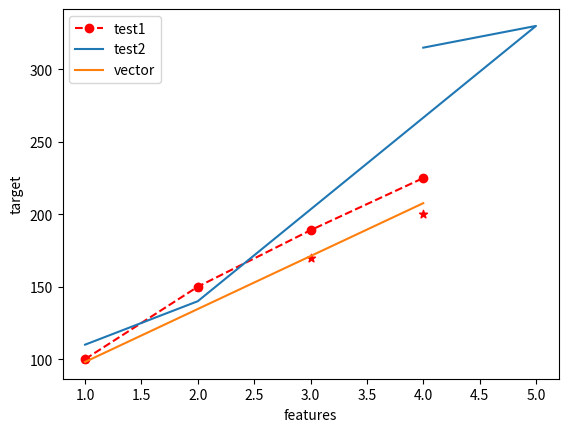

Here is the Python script that generated this plot: (Note: this script raises an exception after producing the figure.)
# -*- coding: utf-8 -*-
"""linear_regression_single_feature.ipynb

Automatically generated by Colab.

Original file is located at
    https://colab.research.google.com/<link-removed>
"""

import numpy as np

import matplotlib.pyplot as plt

x = [1,2,3,4]
y=[100,150,189,225]
plt.plot(x,y,color ='red',marker='o',linestyle ='dashed',label='test1')
plt.xlabel('features')
plt.ylabel('target')


x1=[4,5,2,1]
y1=[315,330,140,110]

plt.plot(x1,y1,label='test2')
plt.legend()

#plt.scatter(x,y,marker='*')


x = np.array([1,2,3,4])
w,b = 0,0
print(w)
epoch = 100

y=np.array([100,150,170,200])
#print((x@y))

### MSE calculation >  weight bias > weight determination > y_prediction > mse cal > cycle continuatuon********
##


#################            LINEAR REGRESSION WITH MULTIPLE FEATURES AS INPUT AND WEIGHT, BIAS UPDATION            ###############

##<<<<<<<<<<<<<<<<<<                                  MEAN SQUARE ERROR AS LOSS                                     >>>>>>>>>>>>>>>>>>>>>>>>>>


def MSE(y,x,w,b):
  n = len(x)
  y_p =  np.dot(w,x) + b
  y_e= y_p-y
  #print(y_e)
  MSE = (1/len(y))*np.sum((y_p-y)**2)
  print(MSE)
  #print((np.dot(np.sum(y_e,x))))
  w_b = (1/n)*np.sum(np.dot(y_e,(x)))*2
  b_b = (1/n)*np.sum(y_p-y)
  #print(w_b,b_b)
  w = w - 0.1*w_b
  b = b - 0.1*b_b
  return w,b

for i in range(epoch):

  w, b = MSE(y,x,w,b)
  print('epoch=',i,w,b)
y_p = np.dot(w,x)+b
plt.scatter(x,y,marker='*',color='red')
plt.plot(x,y_p,label='vector')
plt.legend()


#y1=np.dot(0.23,x)+0.12

#plt.scatter(x,y,marker='+')
#plt.plot(x,y1,label='svm')

################# LINEAR REGRESSION WITH MULTIPLE FEATURES AS INPUT AND WEIGHT, BIAS UPDATION ###############

##<<<<<<<<<<<<<<<<<<             MEAN SQUARE ERROR AS LOSS           >>>>>>>>>>>>>>>>>>>>>>>>>>

import matplotlib.pyplot as plt


import math

class linear_regression():
  def __init__(self,n_features):
    self.w = np.zeros((n_features, 1))
    self.b =0



  def predict(self,x):
    #print( self.x.shape , self.w.shape)
    #print(y1.shape)
    return np.dot(x,self.w)+b

  def MSE(self,x,y):
    y_pred = self.predict(x)
    MSE = (1/len(y))*np.sum(y_pred-y)**2
    #print(MSE)
    return float(MSE)


  def fit_transform(self,epoch,x,y):
    n = len(y)
    for i in range(epoch):
      MSE = self.MSE(x,y)
      value = float('inf')
      if math.isinf(MSE):
        break
      if i%10 == 0:

        print('EPOCH: ',i,'MSE: ' ,MSE,'weight:',self.w,'bias:',self.b)
      #print( np.transpose(x).shape, (self.predict(x) - y).shape)
      y_pred =self.predict(x)
      self.w_b = (2/n) *np.sum( np.dot(np.transpose(x), (self.predict(x) - y)))
      self.b_b = (2/n )*(y_pred - y)
      self.w -=  0.1 *self.w_b
      self.b -=  0.1 * self.b_b

    return w, b

n_features = int(input('enter no. of features'))

x =np.array([[1,2,3,4],[10,20,30,40]])
y = np.array([[10],
              [22]], dtype=float)
#print(y.shape)
lr = linear_regression(n_features)
w,b = lr.fit_transform(100,x,y)
print(lr.predict(x))
y_pred = lr.predict(x)

print(y_pred.shape,x.shape,y.shape)


plt.plot(x,y, label=['line1','line2','line3','line4'])
plt.plot(x,y_pred)
plt.legend()
plt.ylim( -10,45)

################# LINEAR REGRESSION WITH MULTIPLE FEATURES AS INPUT AND WEIGHT, BIAS UPDATION ###############

##<<<<<<<<<<<<<<<<<<                         LOG LOSS                >>>>>>>>>>>>>>>>>>>>>>>>>>

import matplotlib.pyplot as plt


import math

class linear_regression():
  def __init__(self,n_features):
    self.w = np.zeros((n_features, 1))
    self.b =0



  def predict(self,x):
    #print( self.x.shape , self.w.shape)
    #print(y1.shape)
    return np.dot(x,self.w)+b

  def MSE(self,x,y):
    y_pred = self.predict(x)
    MSE = (1/len(y))*np.sum(y_pred-y)**2
    #print(MSE)
    return float(MSE)


  def fit_transform(self,epoch,x,y):
    n = len(y)
    for i in range(epoch):
      MSE = self.MSE(x,y)
      value = float('inf')
      if math.isinf(MSE):
        break
      if i%10 == 0:

        print('EPOCH: ',i,'MSE: ' ,MSE,'weight:',self.w,'bias:',self.b)
      #print( np.transpose(x).shape, (self.predict(x) - y).shape)
      y_pred =self.predict(x)
      self.w_b = (2/n) *np.sum( np.dot(np.transpose(x), (self.predict(x) - y)))
      self.b_b = (2/n )*(y_pred - y)
      self.w -=  0.1 *self.w_b
      self.b -=  0.1 * self.b_b

    return w, b

n_features = int(input('enter no. of features'))

x =np.array([[1,2,3,4],[10,20,30,40]])
y = np.array([[10],
              [22]], dtype=float)
#print(y.shape)
lr = linear_regression(n_features)
w,b = lr.fit_transform(100,x,y)
print(lr.predict(x))
y_pred = lr.predict(x)

print(y_pred.shape,x.shape,y.shape)


plt.plot(x,y, label=['line1','line2','line3','line4'])
plt.plot(x,y_pred)
plt.legend()
plt.ylim( -10,45)

import numpy as np

class SupportVectorRegressionMSE:
    def __init__(self, n_features, C=1.0, epsilon=0.1, lr=0.001, epochs=1000):
        self.W = np.zeros((n_features, 1))  # weights
        self.b = 0.0  # bias
        self.C = C  # Regularization parameter
        self.epsilon = epsilon  # Epsilon-tube
        self.lr = lr  # Learning rate
        self.epochs = epochs  # Number of training epochs

    def predict(self, X):
        """
        X: shape (num_samples, n_features)
        Returns: predictions, shape (num_samples, 1)
        """
        return np.dot(X, self.W) + self.b

    def epsilon_insensitive_loss(self, y_pred, y_true):
        """
        Epsilon-insensitive loss for SVR.
        """
        return np.maximum(0, np.abs(y_pred - y_true) - self.epsilon)

    def mean_squared_error(self, y_pred, y_true):
        """
        Standard MSE for performance evaluation.
        """
        m = y_true.shape[0]
        mse = np.sum((y_pred - y_true) ** 2) / m
        return mse

    def fit(self, X, y):
        """
        Fit the SVR model using a sub-gradient method with epsilon-insensitive loss.
        """
        m = X.shape[0]
        for epoch in range(self.epochs):
            y_pred = self.predict(X)
            loss = self.epsilon_insensitive_loss(y_pred, y)
            # Sub-gradient for SVR (linear)
            indicator = (np.abs(y_pred - y) > self.epsilon).astype(float) * np.sign(y_pred - y)
            dW = (1 / m) * np.dot(X.T, indicator) + self.C * self.W
            db = (1 / m) * np.sum(indicator)
            # Update weights and bias
            self.W -= self.lr * dW
            self.b -= self.lr * db
            # Optionally print MSE every 100 epochs
            if epoch % 100 == 0:
                mse = self.mean_squared_error(y_pred, y)
                print(f"Epoch {epoch}: MSE = {mse}")

# Example usage
if __name__ == "__main__":
    # Dummy data: 3 features
    X = np.array([[1, 2, 3],
                  [4, 5, 6],
                  [7, 8, 9],
                  [2, 3, 4]], dtype=float)
    y = np.array([[10],
                  [22],
                  [34],
                  [13]], dtype=float)

    model = SupportVectorRegressionMSE(n_features=3, C=0.01, epsilon=0.5, lr=0.001, epochs=1000)
    model.fit(X, y)
    print("Predictions:", model.predict(X))